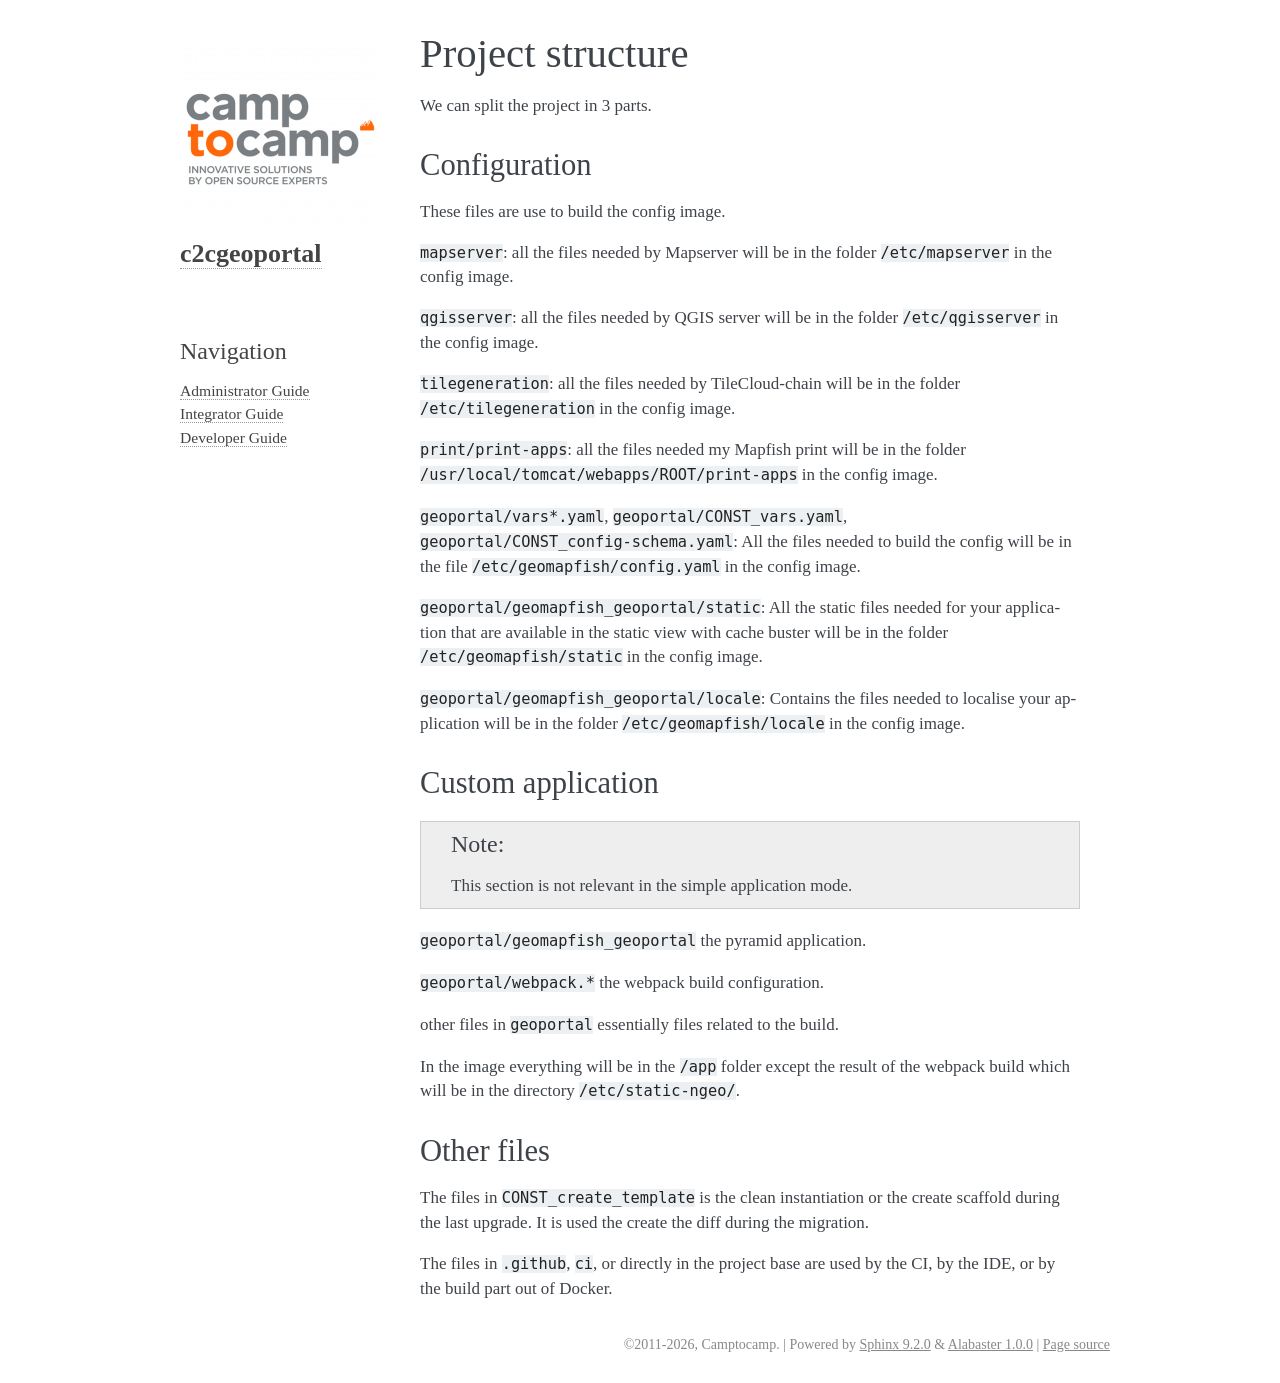

repository: camptocamp/c2cgeoportal · page: master/integrator/structure.html · generator: sphinx

.. _integrator_structure:

Project structure
=================

We can split the project in 3 parts.

Configuration
-------------

These files are use to build the config image.

``mapserver``: all the files needed by Mapserver will be in the folder ``/etc/mapserver`` in the config
image.

``qgisserver``: all the files needed by QGIS server will be in the folder ``/etc/qgisserver`` in the config
image.

``tilegeneration``: all the files needed by TileCloud-chain will be in the folder ``/etc/tilegeneration``
in the config image.

``print/print-apps``: all the files needed my Mapfish print will be in the folder
``/usr/local/tomcat/webapps/ROOT/print-apps`` in the config image.

``geoportal/vars*.yaml``, ``geoportal/CONST_vars.yaml``, ``geoportal/CONST_config-schema.yaml``: All the
files needed to build the config will be in the file ``/etc/geomapfish/config.yaml`` in the config image.

``geoportal/geomapfish_geoportal/static``: All the static files needed for your application that are
available in the static view with cache buster will be in the folder ``/etc/geomapfish/static`` in the
config image.

``geoportal/geomapfish_geoportal/locale``: Contains the files needed to localise your application will be in
the folder ``/etc/geomapfish/locale`` in the config image.

Custom application
------------------

.. note::

    This section is not relevant in the simple application mode.

``geoportal/geomapfish_geoportal`` the pyramid application.

``geoportal/webpack.*`` the webpack build configuration.

other files in ``geoportal`` essentially files related to the build.

In the image everything will be in the ``/app`` folder except the result of the webpack build which will be
in the directory ``/etc/static-ngeo/``.

Other files
-----------

The files in ``CONST_create_template`` is the clean instantiation or the create scaffold during the last
upgrade. It is used the create the diff during the migration.

The files in ``.github``, ``ci``, or directly in the project base are used by the CI, by the IDE, or by
the build part out of Docker.
